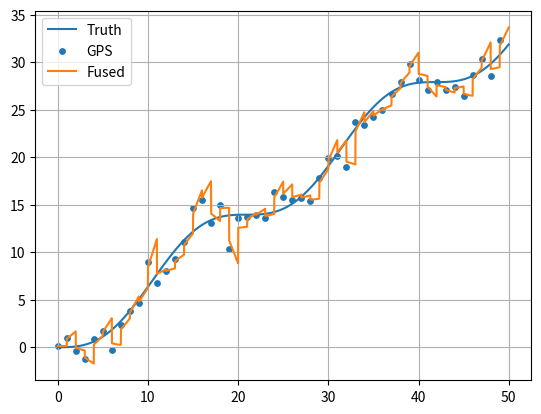

Python code for this plot:
import numpy as np
import matplotlib.pyplot as plt

def main():
    rng=np.random.default_rng(15); dt=.01; t=np.arange(0,50,dt); a=.2*np.sin(.3*t); v=np.cumsum(a)*dt; truth=np.cumsum(v)*dt; imu=a+.015+rng.normal(0,.04,len(t)); gps=np.full(len(t),np.nan); gps[::100]=truth[::100]+rng.normal(0,1.2,len(gps[::100]))
    x=np.zeros((2,1)); P=np.diag([25.,9.]); H=np.array([[1.,0.]]); I=np.eye(2); est=[]
    for k in range(len(t)):
        F=np.array([[1,dt],[0,1.]]); B=np.array([[.5*dt**2],[dt]]); Q=np.diag([.0005,.02]); x=F@x+B*imu[k]; P=F@P@F.T+Q
        if not np.isnan(gps[k]):
            R=np.array([[1.2**2]]); y=np.array([[gps[k]]])-H@x; S=H@P@H.T+R; K=P@H.T@np.linalg.inv(S); x=x+K@y; P=(I-K@H)@P
        est.append(x[0,0])
    plt.figure(); plt.plot(t,truth,label='Truth'); plt.scatter(t[::100],gps[::100],s=15,label='GPS'); plt.plot(t,est,label='Fused'); plt.grid(True); plt.legend(); plt.show()
if __name__=='__main__': main()
